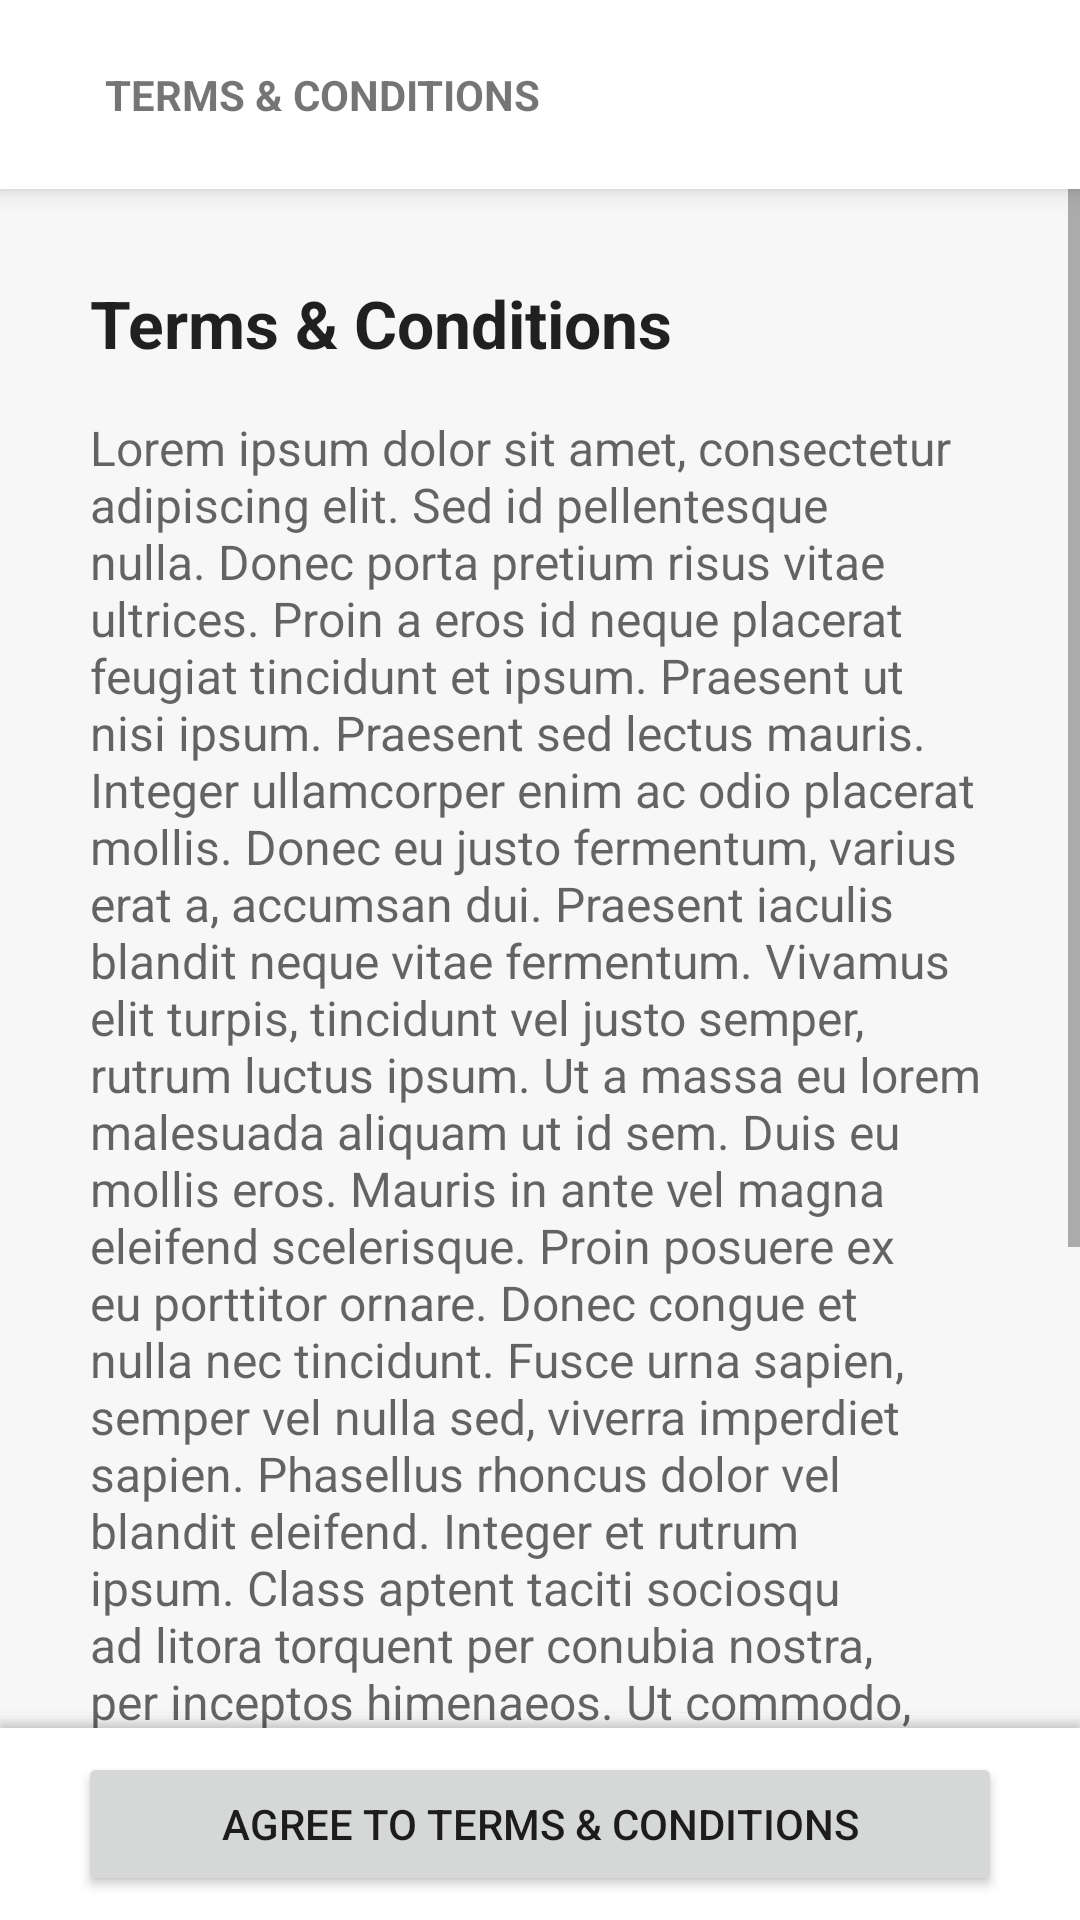

Write the Android layout XML for this screen, with the resource values it uses.
<!-- AndroidManifest.xml: application theme Theme.Agino -->
<!-- res/layout/fragment_onboarding2.xml -->
<?xml version="1.0" encoding="utf-8"?>
<androidx.constraintlayout.widget.ConstraintLayout xmlns:android="http://schemas.android.com/apk/res/android"
    xmlns:app="http://schemas.android.com/apk/res-auto"
    android:layout_width="match_parent"
    android:layout_height="match_parent">

    <LinearLayout
        android:id="@+id/linearLayout"
        android:layout_width="0dp"
        android:layout_height="wrap_content"
        android:background="@color/white"
        android:elevation="5dp"
        android:gravity="start|center_vertical"
        android:orientation="horizontal"
        android:padding="22dp"
        app:layout_constraintEnd_toEndOf="parent"
        app:layout_constraintStart_toStartOf="parent"
        app:layout_constraintTop_toTopOf="parent">

        <ImageView
            android:id="@+id/closeButton"
            android:layout_width="wrap_content"
            android:layout_height="wrap_content"
            app:srcCompat="@drawable/ic_close"
            app:tint="?android:attr/textColorSecondary" />

        <TextView
            android:id="@+id/titleText"
            android:layout_width="0dp"
            android:layout_height="wrap_content"
            android:layout_marginStart="13dp"
            android:layout_weight="1"
            android:text="@string/fragment_onboarding2_terms_and_conditions"
            android:textAllCaps="true"
            android:textStyle="bold" />
    </LinearLayout>

    <LinearLayout
        android:id="@+id/bottomLayout"
        android:layout_width="0dp"
        android:layout_height="wrap_content"
        android:layout_marginTop="-2dp"
        android:elevation="2dp"
        android:outlineProvider="bounds"
        android:paddingTop="5dp"
        app:layout_constraintBottom_toBottomOf="parent"
        app:layout_constraintEnd_toEndOf="parent"
        app:layout_constraintStart_toStartOf="parent">

        <LinearLayout
            android:layout_width="match_parent"
            android:layout_height="wrap_content"
            android:background="@color/white"
            android:gravity="start|center_vertical"
            android:orientation="horizontal"
            android:paddingHorizontal="26dp"
            android:paddingVertical="8dp">

            <Button
                android:id="@+id/button2"
                android:layout_width="0dp"
                android:layout_height="wrap_content"
                android:layout_weight="1"
                android:text="@string/fragment_onboarding2_agree_to_terms_amp_conditions_btn" />
        </LinearLayout>
    </LinearLayout>

    <ScrollView
        android:id="@+id/scrollView2"
        android:layout_width="0dp"
        android:layout_height="0dp"
        app:layout_constraintBottom_toBottomOf="parent"
        app:layout_constraintEnd_toEndOf="parent"
        app:layout_constraintStart_toStartOf="parent"
        app:layout_constraintTop_toBottomOf="@+id/linearLayout">

        <LinearLayout
            android:layout_width="match_parent"
            android:layout_height="wrap_content"
            android:orientation="vertical"
            android:padding="30dp">

            <TextView
                android:id="@+id/textView4"
                android:layout_width="match_parent"
                android:layout_height="wrap_content"
                android:text="@string/fragment_onboarding2_terms_and_conditions"
                android:textAppearance="@style/TextAppearance.AppCompat.Large"
                android:textStyle="bold" />

            <TextView
                android:id="@+id/textView5"
                android:layout_width="match_parent"
                android:layout_height="wrap_content"
                android:layout_marginTop="16dp"
                android:text="@string/fragment_onboarding2_content"
                android:textAppearance="@style/TextAppearance.AppCompat.Body1"
                android:textColor="?android:attr/textColorSecondary"
                android:textSize="16sp" />
        </LinearLayout>
    </ScrollView>


</androidx.constraintlayout.widget.ConstraintLayout>
<!-- resources referenced by this layout -->
<resources>
  <color name="white">#FFFFFFFF</color>
  <string name="fragment_onboarding2_agree_to_terms_amp_conditions_btn">AGREE TO TERMS &amp; CONDITIONS</string>
  <string name="fragment_onboarding2_content">Lorem ipsum dolor sit amet, consectetur adipiscing elit. Sed id pellentesque nulla. Donec porta pretium risus vitae ultrices. Proin a eros id neque placerat feugiat tincidunt et ipsum. Praesent ut nisi ipsum. Praesent sed lectus mauris. Integer ullamcorper enim ac odio placerat mollis. Donec eu justo fermentum, varius erat a, accumsan dui. Praesent iaculis blandit neque vitae fermentum. Vivamus elit turpis, tincidunt vel justo semper, rutrum luctus ipsum. Ut a massa eu lorem malesuada aliquam ut id sem. Duis eu mollis eros. Mauris in ante vel magna eleifend scelerisque. Proin posuere ex eu porttitor ornare. Donec congue et nulla nec tincidunt. Fusce urna sapien, semper vel nulla sed, viverra imperdiet sapien. Phasellus rhoncus dolor vel blandit eleifend. Integer et rutrum ipsum. Class aptent taciti sociosqu ad litora torquent per conubia nostra, per inceptos himenaeos. Ut commodo, nisl quis efficitur tristique, lorem metus commodo erat, a porta massa magna ut risus. Ut congue quam odio, ut tempus nibh maximus at. Integer laoreet sem neque, vel lobortis sapien aliquam eget. Phasellus non magna et elit porttitor vehicula sit amet at nisl. Quisque facilisis placerat commodo. Maecenas interdum, libero pharetra blandit pharetra, urna mauris fermentum lorem, eget mollis velit felis id dolor. Donec eu laoreet diam. Aliquam sed purus id urna convallis mollis non vestibulum libero. Fusce aliquet, turpis eu ultricies bibendum, enim mi mattis enim, eu laoreet nunc tellus quis enim. Ut faucibus convallis tortor sed viverra. Aenean facilisis, sem a convallis blandit, massa ante volutpat velit, sit amet consequat ante leo et leo. Vivamus consectetur bibendum metus nec iaculis. Vivamus eget nibh nunc.</string>
  <string name="fragment_onboarding2_terms_and_conditions">Terms &amp; Conditions</string>
  <color name="forest_green">#275342</color>
  <color name="neon_green">#00D600</color>
  <color name="black">#FF000000</color>
  <style name="SolidButton" parent="@style/Widget.MaterialComponents.Button.UnelevatedButton">
          <item name="android:height">54dp</item>
          <item name="android:textAppearance">@style/ButtonTextAppearance</item>
          <item name="android:layout_width">match_parent</item>
          <item name="cornerRadius">9dp</item>
      </style>
  <style name="TextInputLayoutStyle" parent="@style/Widget.MaterialComponents.TextInputLayout.OutlinedBox">
          <item name="boxBackgroundColor">@color/white</item>
          <item name="hintTextColor">@color/silver</item>
          <item name="android:textColorHint">@color/silver</item>
          <item name="boxCornerRadiusBottomEnd">5dp</item>
          <item name="boxCornerRadiusBottomStart">5dp</item>
          <item name="boxCornerRadiusTopEnd">5dp</item>
          <item name="boxCornerRadiusTopStart">5dp</item>
          <item name="boxStrokeWidth">0.4dp</item>
          <item name="boxStrokeWidthFocused">0dp</item>
          <item name="endIconMode">custom</item>
      </style>
  <color name="light_grey">#F2F2F2</color>
  <color name="alabaster">#F7F7F7</color>
  <style name="ButtonTextAppearance" parent="TextAppearance.MaterialComponents.Button">
          <item name="android:textAlignment">center</item>
          <item name="android:textAllCaps">true</item>
          <item name="android:textStyle">bold</item>
          <item name="android:textSize">16sp</item>
      </style>
  <color name="silver">#FFCACACA</color>
</resources>
